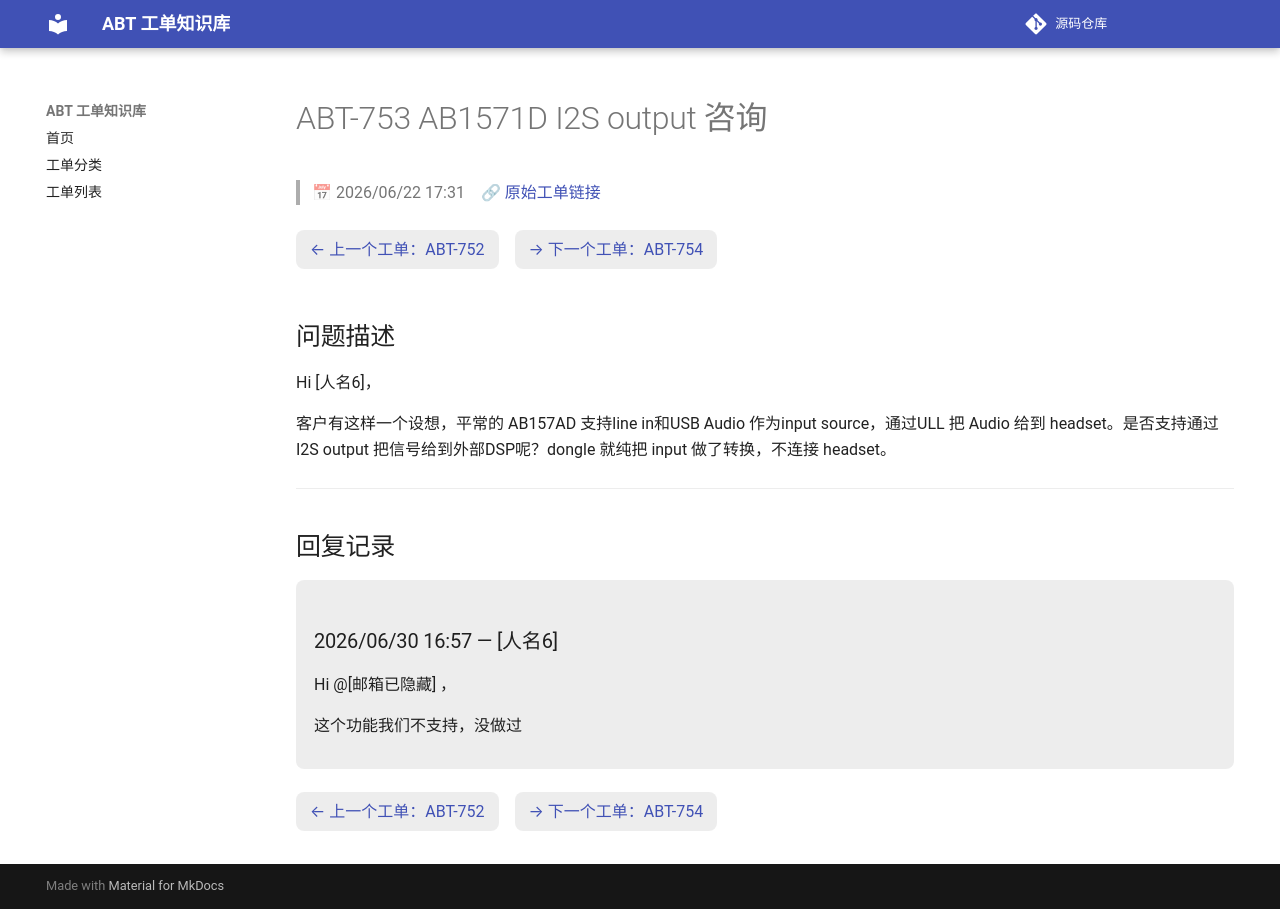

repository: luckycee/airoha-kb · page: tickets/ABT-753/index.html · generator: mkdocs

---
id: ABT-753
title: "AB1571D I2S output 咨询"
date: 2026/06/22 17:31
status: Closed
source: https://eservice.airoha.com.tw/servicedesk/customer/portal/1038/MIUIX1565-753
---

# ABT-753 AB1571D I2S output 咨询

> 📅 2026/06/22 17:31　🔗 [原始工单链接](https://eservice.airoha.com.tw/servicedesk/customer/portal/1038/MIUIX1565-753)

<div class="ticket-nav" markdown="1">

[← 上一个工单：ABT-752](ABT-752.md)　[→ 下一个工单：ABT-754](ABT-754.md)

</div>

## 问题描述

Hi [人名6]，

客户有这样一个设想，平常的 AB157AD 支持line in和USB Audio 作为input source，通过ULL 把 Audio 给到 headset。是否支持通过 I2S output 把信号给到外部DSP呢？dongle 就纯把 input 做了转换，不连接 headset。

---

## 回复记录

<div class="reply odd" markdown="1">

### 2026/06/30 16:57 — [人名6]

Hi @[邮箱已隐藏] ，

这个功能我们不支持，没做过

</div>

<div class="ticket-nav" markdown="1">

[← 上一个工单：ABT-752](ABT-752.md)　[→ 下一个工单：ABT-754](ABT-754.md)

</div>
